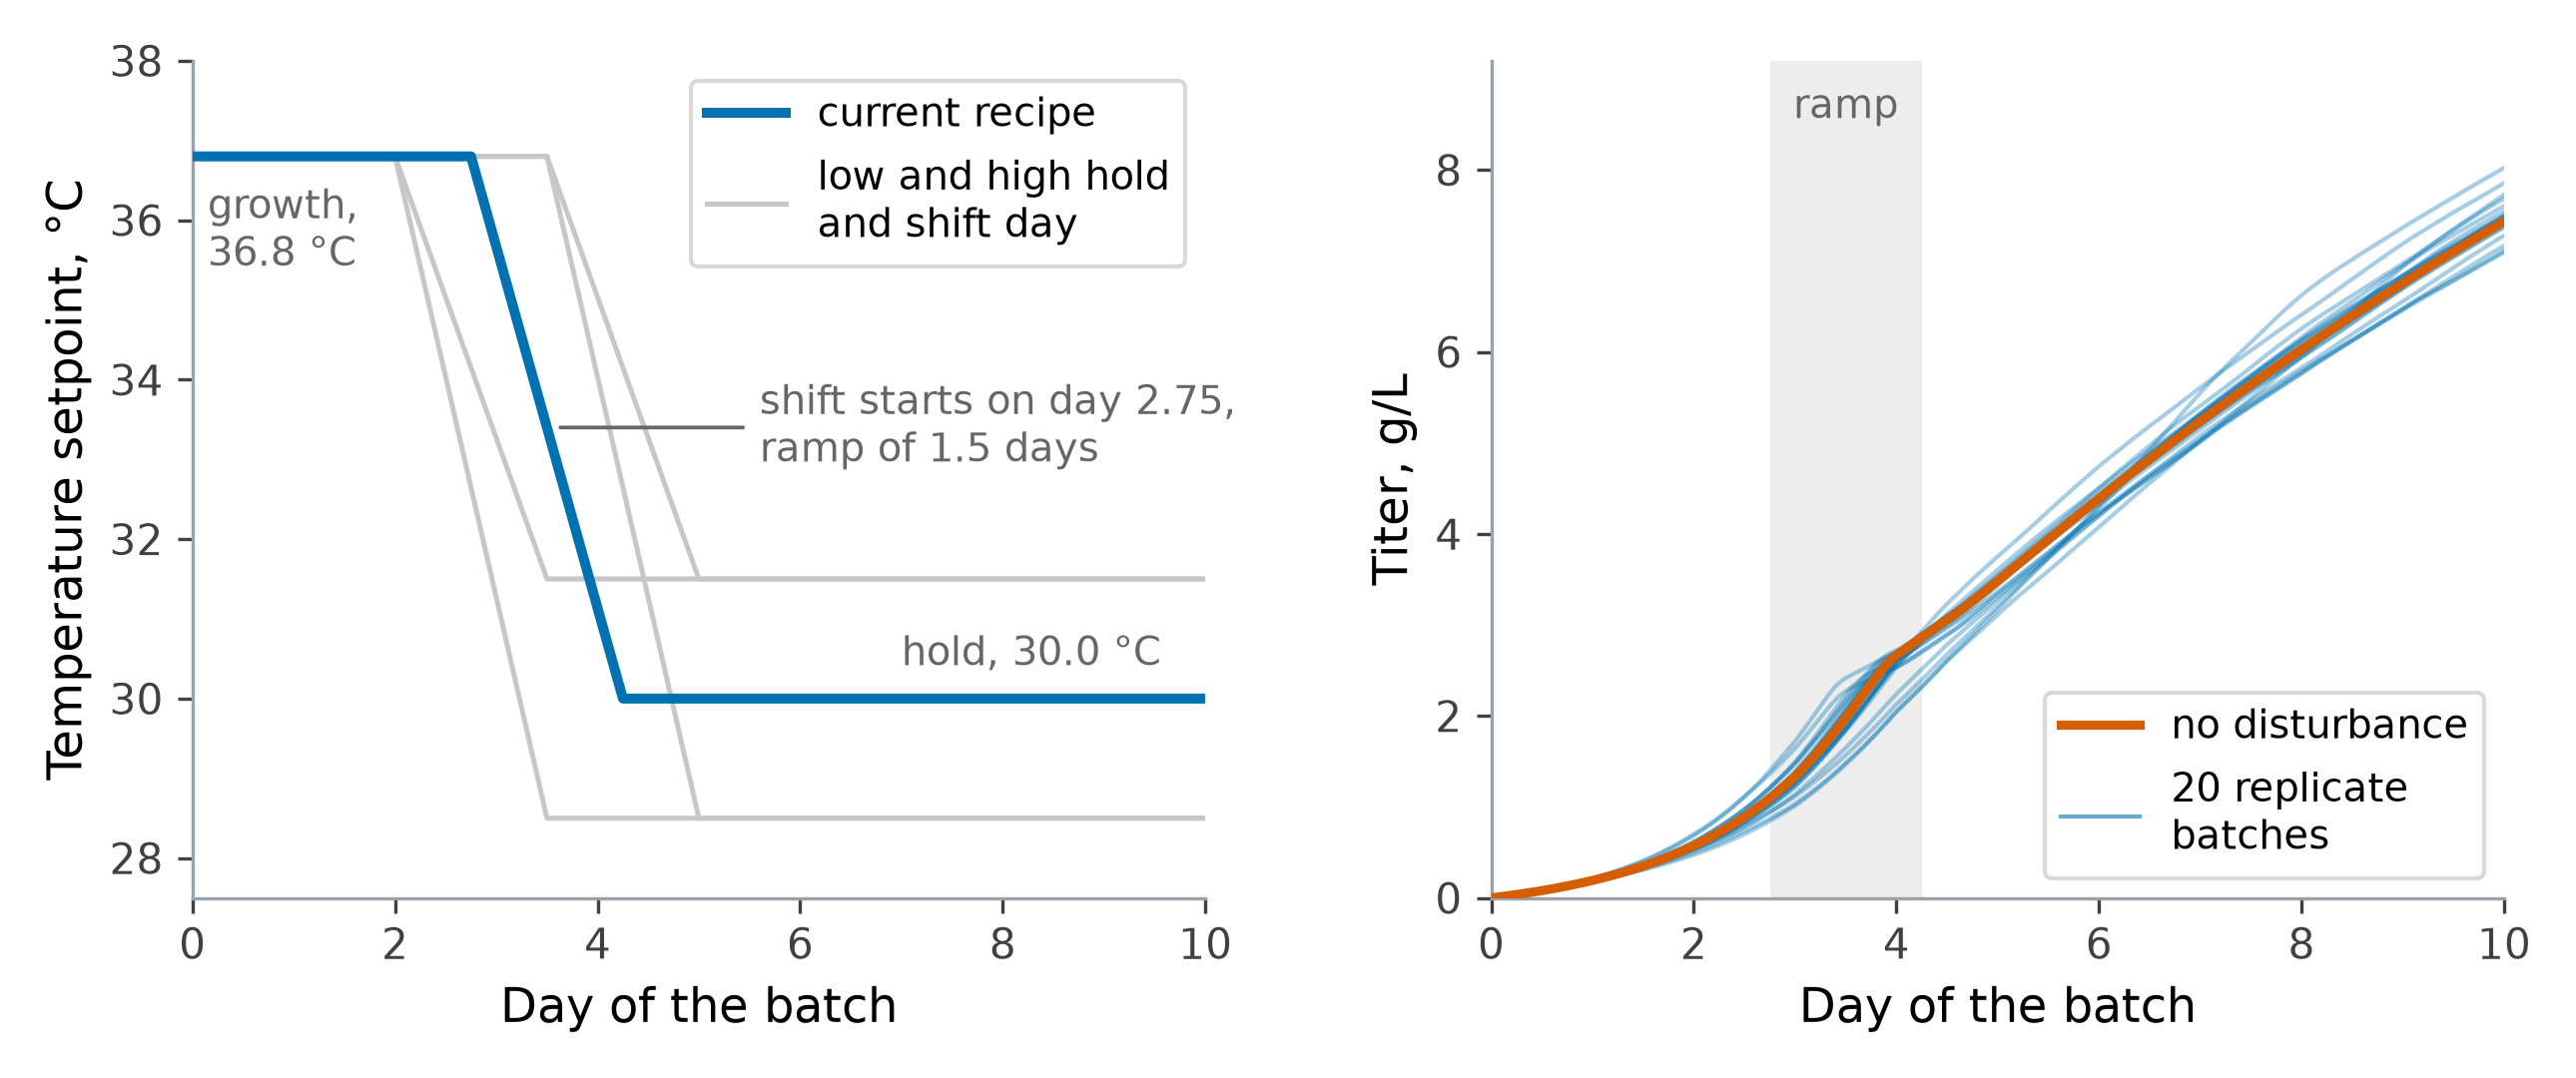

Source code (Python):
"""The current recipe and its replicate batches, for the worked OMARS study.

Left: the temperature schedule of one batch, warm growth at 36.8 degC, a 1.5-day ramp starting on
the shift day, then the production hold. The current recipe is drawn in full; all four combinations
of the low and high hold temperature and shift day are drawn lightly, to show the region the study
covers. Right: titer against day for twenty replicate batches at the current recipe, each with
its own disturbance draw, over the noise-free curve.

Every number comes from omars_worked_study_common.py, which reproduces the chapter's study and
checks it against the values the chapter prints.

Reproducible; run from this directory to write the PNG alongside it.
"""
import matplotlib.pyplot as plt
import numpy as np

from omars_worked_study_common import (
    BLUE, CONFIG, CURRENT, GREY, GROWTH_TEMP, QUIET, RAMP_DAYS, SPINE, VERMILION, simulate,
)

fig, (ax_t, ax_y) = plt.subplots(1, 2, figsize=(8.6, 3.6))

# Left: the setpoint schedule, on a fine day grid so the ramp is a clean line.
days = np.linspace(0, CONFIG.batch_days, 401)


def schedule(hold_temp, shift_day):
    fraction = np.clip((days - shift_day) / RAMP_DAYS, 0.0, 1.0)
    return GROWTH_TEMP - (GROWTH_TEMP - hold_temp) * fraction


for hold, shift in ((28.5, 2.0), (28.5, 3.5), (31.5, 2.0), (31.5, 3.5)):
    ax_t.plot(days, schedule(hold, shift), color="0.78", lw=1.2, zorder=2)
ax_t.plot(days, schedule(CURRENT["hold_temp"], CURRENT["shift_day"]), color=BLUE, lw=2.4, zorder=3,
          label="current recipe")
ax_t.plot([], [], color="0.78", lw=1.2, label="low and high hold\nand shift day")
ax_t.text(0.15, GROWTH_TEMP - 0.35, "growth,\n36.8 °C", fontsize=9.5, color=GREY, ha="left", va="top")
ax_t.text(7.0, CURRENT["hold_temp"] + 0.3, "hold, 30.0 °C", fontsize=9.5, color=GREY, ha="left", va="bottom")
ax_t.annotate("shift starts on day 2.75,\nramp of 1.5 days", xy=(3.55, 33.4), xytext=(5.6, 33.4),
              fontsize=9.5, color=GREY, ha="left", va="center",
              arrowprops={"arrowstyle": "-", "color": GREY, "lw": 0.9})
ax_t.set_xlim(0, CONFIG.batch_days)
ax_t.set_ylim(27.5, 38)
ax_t.set_xlabel("Day of the batch", fontsize=11.5)
ax_t.set_ylabel("Temperature setpoint, °C", fontsize=11.5)
ax_t.legend(loc="upper right", fontsize=9.5, frameon=True, facecolor="white", edgecolor="0.85", framealpha=1.0)

# Right: twenty replicate batches at the current recipe, as the chapter runs them.
for s in range(20):
    states = simulate(CONFIG, **CURRENT, random_state=s).states
    ax_y.plot(states.index, states["titer"], color=BLUE, lw=1.0, alpha=0.35, zorder=2)
quiet = simulate(QUIET, **CURRENT, random_state=0).states
ax_y.plot(quiet.index, quiet["titer"], color=VERMILION, lw=2.2, zorder=4, label="no disturbance")
ax_y.plot([], [], color=BLUE, lw=1.0, alpha=0.6, label="20 replicate\nbatches")
ax_y.axvspan(CURRENT["shift_day"], CURRENT["shift_day"] + RAMP_DAYS, color="0.93", lw=0, zorder=1)
ax_y.text(CURRENT["shift_day"] + RAMP_DAYS / 2, 8.9, "ramp", ha="center", va="top", fontsize=9.5,
          color=GREY)
ax_y.set_xlim(0, CONFIG.batch_days)
ax_y.set_ylim(0, 9.2)
ax_y.set_xlabel("Day of the batch", fontsize=11.5)
ax_y.set_ylabel("Titer, g/L", fontsize=11.5)
ax_y.legend(loc="lower right", fontsize=9.5, frameon=True, facecolor="white", edgecolor="0.85", framealpha=1.0)

for ax in (ax_t, ax_y):
    for side in ("top", "right"):
        ax.spines[side].set_visible(False)
    for side in ("left", "bottom"):
        ax.spines[side].set_color(SPINE)
    ax.tick_params(colors="0.25", labelsize=10)

fig.tight_layout(w_pad=2.5)
fig.savefig("omars-worked-study-recipe.png", dpi=300, facecolor="w", edgecolor="w",
            format=None, transparent=True)
print("saved figure")
